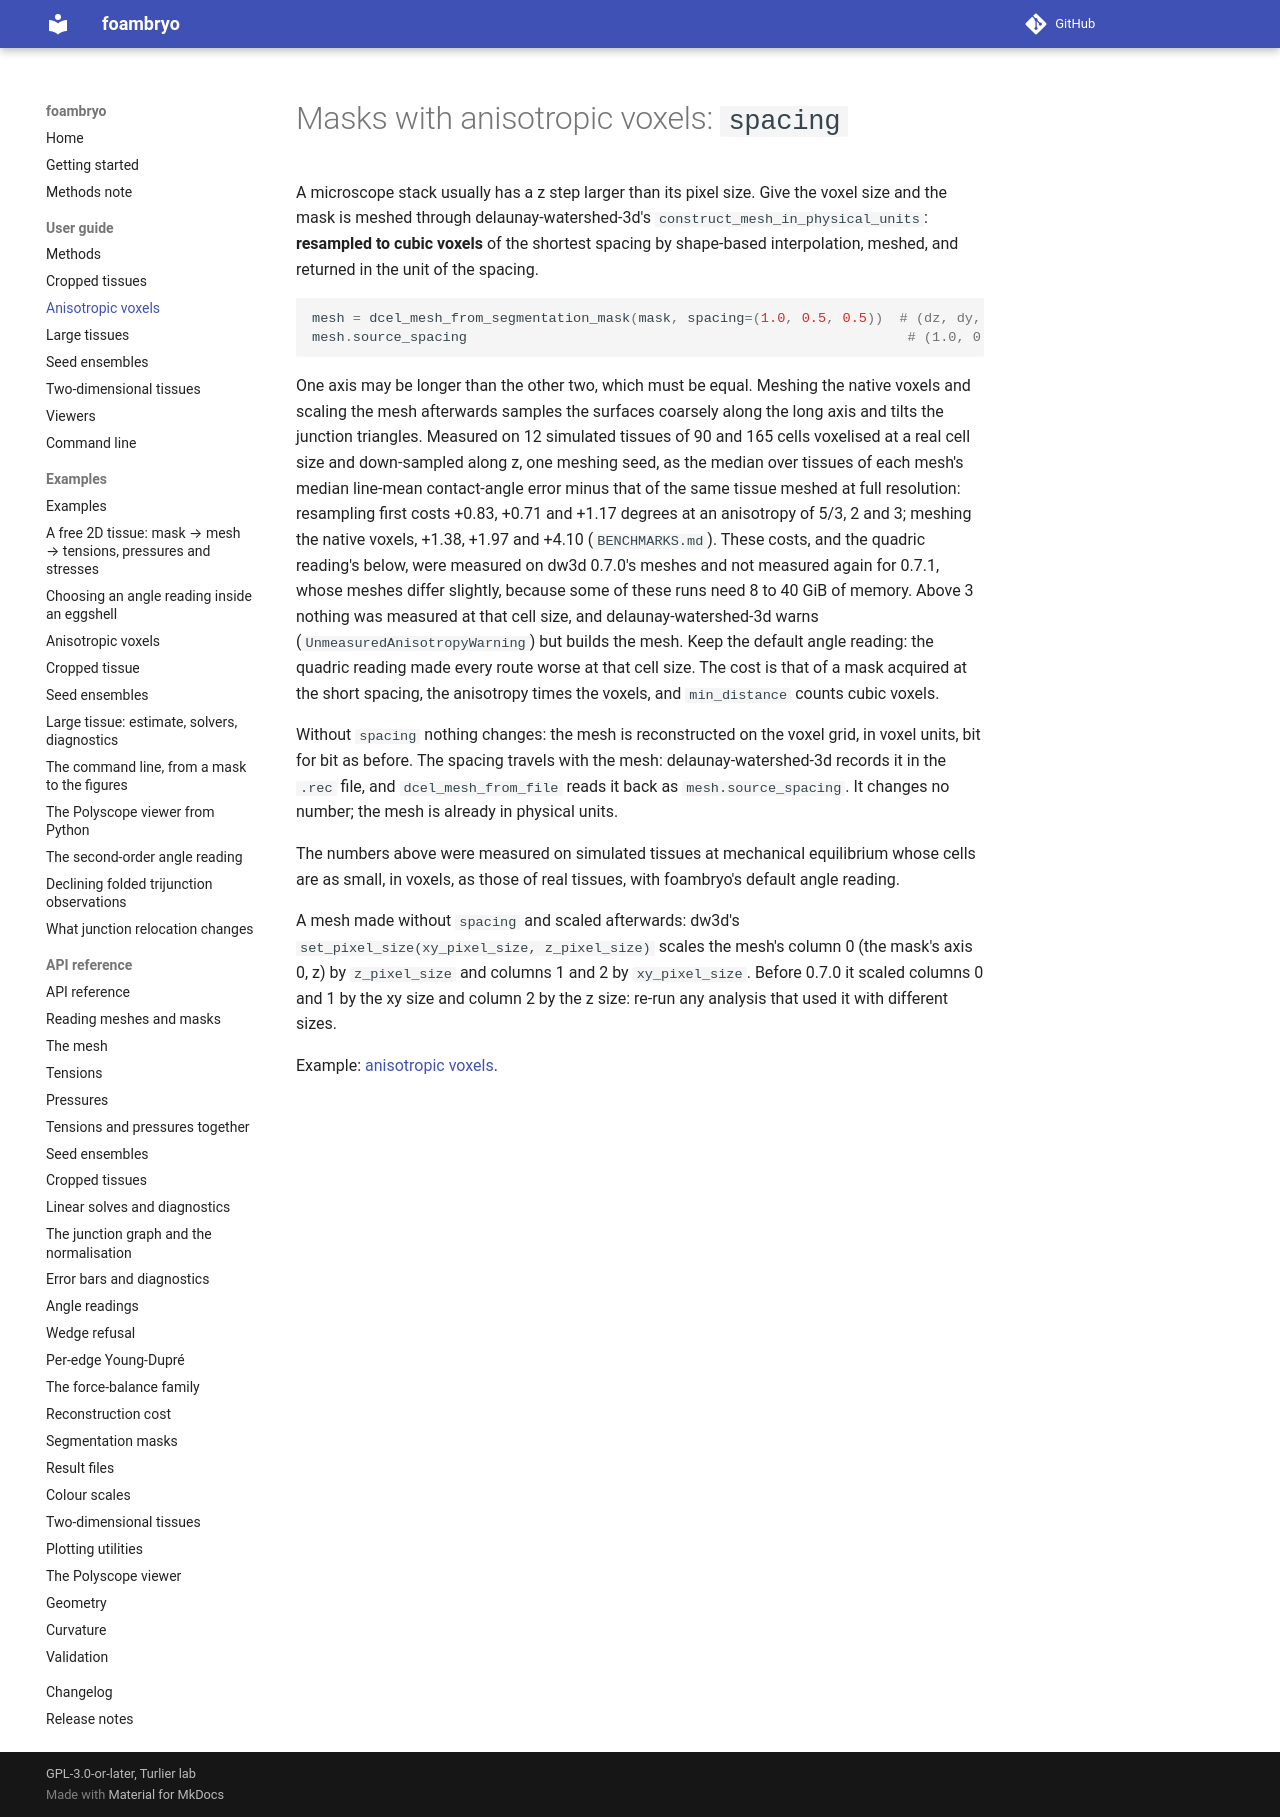

repository: VirtualEmbryo/foambryo · page: user-guide/anisotropic-voxels/index.html · generator: mkdocs

# Masks with anisotropic voxels: `spacing`

A microscope stack usually has a z step larger than its pixel size. Give the voxel size and the mask is meshed through delaunay-watershed-3d's `construct_mesh_in_physical_units`: **resampled to cubic voxels** of the shortest spacing by shape-based interpolation, meshed, and returned in the unit of the spacing.

```py
mesh = dcel_mesh_from_segmentation_mask(mask, spacing=(1.0, 0.5, 0.5))  # (dz, dy, dx), in um
mesh.source_spacing                                                      # (1.0, 0.5, 0.5)
```

One axis may be longer than the other two, which must be equal. Meshing the native voxels and scaling the mesh afterwards samples the surfaces coarsely along the long axis and tilts the junction triangles. Measured on 12 simulated tissues of 90 and 165 cells voxelised at a real cell size and down-sampled along z, one meshing seed, as the median over tissues of each mesh's median line-mean contact-angle error minus that of the same tissue meshed at full resolution: resampling first costs +0.83, +0.71 and +1.17 degrees at an anisotropy of 5/3, 2 and 3; meshing the native voxels, +1.38, +1.97 and +4.10 (`BENCHMARKS.md`). These costs, and the quadric reading's below, were measured on dw3d 0.7.0's meshes and not measured again for 0.7.1, whose meshes differ slightly, because some of these runs need 8 to 40 GiB of memory. Above 3 nothing was measured at that cell size, and delaunay-watershed-3d warns (`UnmeasuredAnisotropyWarning`) but builds the mesh. Keep the default angle reading: the quadric reading made every route worse at that cell size. The cost is that of a mask acquired at the short spacing, the anisotropy times the voxels, and `min_distance` counts cubic voxels.

Without `spacing` nothing changes: the mesh is reconstructed on the voxel grid, in voxel units, bit for bit as before. The spacing travels with the mesh: delaunay-watershed-3d records it in the `.rec` file, and `dcel_mesh_from_file` reads it back as `mesh.source_spacing`. It changes no number; the mesh is already in physical units.

The numbers above were measured on simulated tissues at mechanical equilibrium whose cells are as small, in voxels, as those of real tissues, with foambryo's default angle reading.

A mesh made without `spacing` and scaled afterwards: dw3d's `set_pixel_size(xy_pixel_size, z_pixel_size)` scales the mesh's column 0 (the mask's axis 0, z) by `z_pixel_size` and columns 1 and 2 by `xy_pixel_size`. Before 0.7.0 it scaled columns 0 and 1 by the xy size and column 2 by the z size: re-run any analysis that used it with different sizes.

Example: [anisotropic voxels](../examples/anisotropic-voxels.md).
